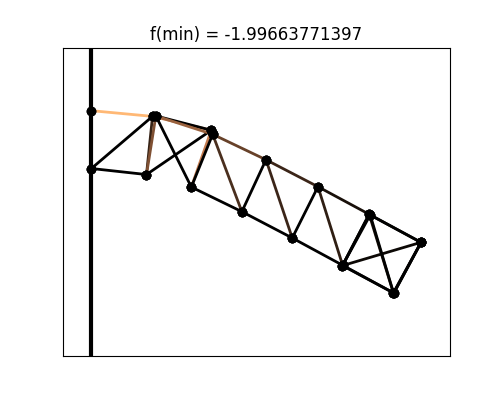

The table this chart was drawn from, first rows:
# x, y
0.000000000000000000e+00, 0.000000000000000000e+00
0.000000000000000000e+00, -1.000000000000000056e-01
1.056654850358246384e-01, -9.883083394318783327e-03
9.523936322180942549e-02, -1.104659075637585836e-01
2.072730475914799086e-01, -3.384921365206535609e-02
1.113984672867716214e-01, -9.057323223762889230e-03
1.727786493523507383e-01, -1.320839964407103106e-01
2.096577544466562137e-01, -4.086475078697787006e-02
2.601726731354183642e-01, -1.746320132227870137e-01
3.018672508049771164e-01, -8.488002809961291140e-02
3.472768641058840977e-01, -2.201435471648966191e-01
3.917747646637790848e-01, -1.314834871757284140e-01
4.344393133102735782e-01, -2.673569676669703687e-01
4.802812401701434530e-01, -1.791651042838253716e-01
5.221246848282388164e-01, -3.149816925674412960e-01
4.341544314010823413e-01, -2.679264127943429274e-01
5.699964407423750989e-01, -2.276420318521456543e-01
4.820695167251412561e-01, -1.803049928667223301e-01
5.226281924600456597e-01, -3.158544530752774859e-01
5.700602250861536158e-01, -2.279171906154382199e-01
